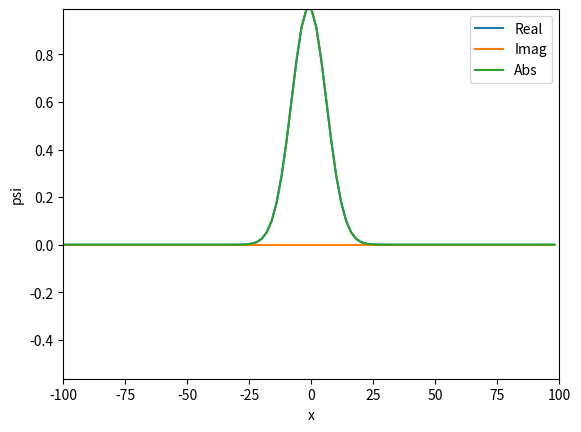

Write Python code to recreate this figure.
import matplotlib.pyplot as plt
import matplotlib.animation as animation
import numpy as np 
import numpy.random as npr
import scipy as sp
import scipy.linalg as sl



# def Fourier_coeffs(f):
#     c = np.zeros(Nx, dtype='complex')
#     for k in range(Nx):         #boucle sur les coeffs de fouriers
#         for n in range(Nx):     #boucle sur la droite reel
#             z= -(2j*np.pi*k*I[n]/L )
#             c[k] += (f(I[n])*np.exp(z))
#     return c



# def derive_Fourier(f,D):
#     c = np.zeros(Nx, dtype='complex')
#     if(D==0):
#         return Fourier_coeffs(f)
#     else: 
#         for k in range(Nx):         #boucle sur les coeffs de fouriers
#             for n in range(Nx):     #boucle sur la droite reel
#                 z= -(2j*np.pi*k*I[n]/L)
#                 c[k] +=(f(I[n])*np.exp(z))   
#             for d in range(D):
#                 c[k] *=-(2j*np.pi*k/L)*h
#     return 2*c


# def Inverse(c):
#     P = np.zeros(Nx, dtype='complex')
#     for k in range(0,Nx):
#         arg = (2j*np.pi*I*k)/L 
#         z = c[k]*np.exp(arg)
#         P += z*h
#     return np.real(P)


# K_fft = -2*np.pi/L*2*np.pi/L*sl.dft(Nx,'n') @ sl.dft(Nx)


# Simulates the SchrÃ¶dinger dynamics iâˆ‚t = -1/2 Ïˆ'' + V(x,t) Ïˆ, with the pseudospectral method
# on an interval [-L,L] with periodic boundary conditions, with Nx grid points
# The simulation proceeds from 0 to T, with Nt time steps.
# Initial condition is given by the function psi0_fun(x), potential by the function V_fun(x,t)
# Returns an array psi[ix, it]


def dynamics(psi0_fun=(lambda x: np.exp(-x**2)), V_fun=(lambda x,t: 0), L=10, Nx=100, T=4, Nt=100):

    Nx_2 = int((Nx/2)*(Nx%2==0) + ((Nx-1)/2)*(Nx%2==1)) 

    K = np.zeros(Nx)
    K[:Nx_2] = np.arange(0,Nx_2); 

    if(Nx%2==0): K[Nx_2:] = np.arange(-Nx_2,0) 
    else:   K[Nx_2:] = np.arange(-Nx_2-1,0)

    Kinetic = -(2*np.pi/L)**2 *K*K
    K_fft = (Kinetic *sl.dft(Nx,'sqrtn'))@sl.dft(Nx,'sqrtn')

    I = np.linspace(-L, L,Nx)
    Psi_0T = np.zeros((Nx,Nt), dtype="complex")
    dt = T/Nt
    K_dt = -1j*K_fft*dt
    
    evo_t  = np.eye(Nt)
    Psi_0T[:,0]=psi0_fun(I)
    
    for i in range(1,Nt):
        ti = dt*i
        Vt = -1j*V_fun(I,ti)*ti
        K_ti = -1j*K_fft*ti
        evo_ti = sl.expm(K_ti + Vt) 
        Psi_0T[:,i]=evo_ti @ Psi_0T[:,0]
        print(ti,np.sqrt(L/Nx)*np.linalg.norm(Psi_0T[:,i]))
    return Psi_0T


# Plots the return value psi of the function "dynamics", using linear interpolation
# The whole of psi is plotted, in an animation lasting "duration" seconds (duration is unconnected to T)
# L argument is only for x axis labelling
def plot_psi(psi, duration=10, frames_per_second=30, L=10):
    
    fig, ax = plt.subplots()
    t_data = np.linspace(0, 1, np.size(psi, 1)) # 1 is arbitrary here
    x_data = np.linspace(-L,L,np.size(psi,0), endpoint=False)
    # set the min and maximum values of the plot, to scale the axis
    m = min(0, np.min(np.real(psi)), np.min(np.imag(psi)))
    M = np.max(np.abs(psi))
    
    # set the axis once and for all
    ax.set(xlim=[-L,L], ylim=[m,M], xlabel='x', ylabel='psi')
    
    # dummy plots, to update during the animation
    real_plot = ax.plot(x_data, np.real(psi[:, 0]), label='Real')[0]
    imag_plot = ax.plot(x_data, np.imag(psi[:, 0]), label='Imag')[0]
    abs_plot  = ax.plot(x_data, np.abs(psi[:, 0]), label='Abs')[0]
    ax.legend()

    # define update function as an internal function (that can access the variables defined before)
    # will be called with frame=0...(duration*frames_per_second)-1
    def update(frame):
        print(frame)
        # get the data by linear interpolation
        t = frame / (duration * frames_per_second)
        psi_t = np.array([np.interp(t, t_data, psi[i, :]) for i in range(np.size(psi,0))])
        # update the plots
        real_plot.set_ydata(np.real(psi_t))
        imag_plot.set_ydata(np.imag(psi_t))
        abs_plot.set_ydata(np.abs(psi_t))

    ani = animation.FuncAnimation(fig=fig, func=update, frames=duration*frames_per_second, interval=1000/frames_per_second)
    return ani
a=1
psi0=(lambda x: np.exp(-a*x**2))

L=100; Nx=200; Nt=100
# V = lambda x,t : 1*(x>L/2) + 1*(x<-L/2)
J = np.linspace(-L,L,Nx)
psi = dynamics()


# plt.plot(J,V(J,0))
# plt.plot(J,np.abs(psi[:,-1])**2)
# plt.plot(J,np.abs(psi[:,1])**2)
# plt.show()


anime = plot_psi(psi,L=L)
plt.show()
